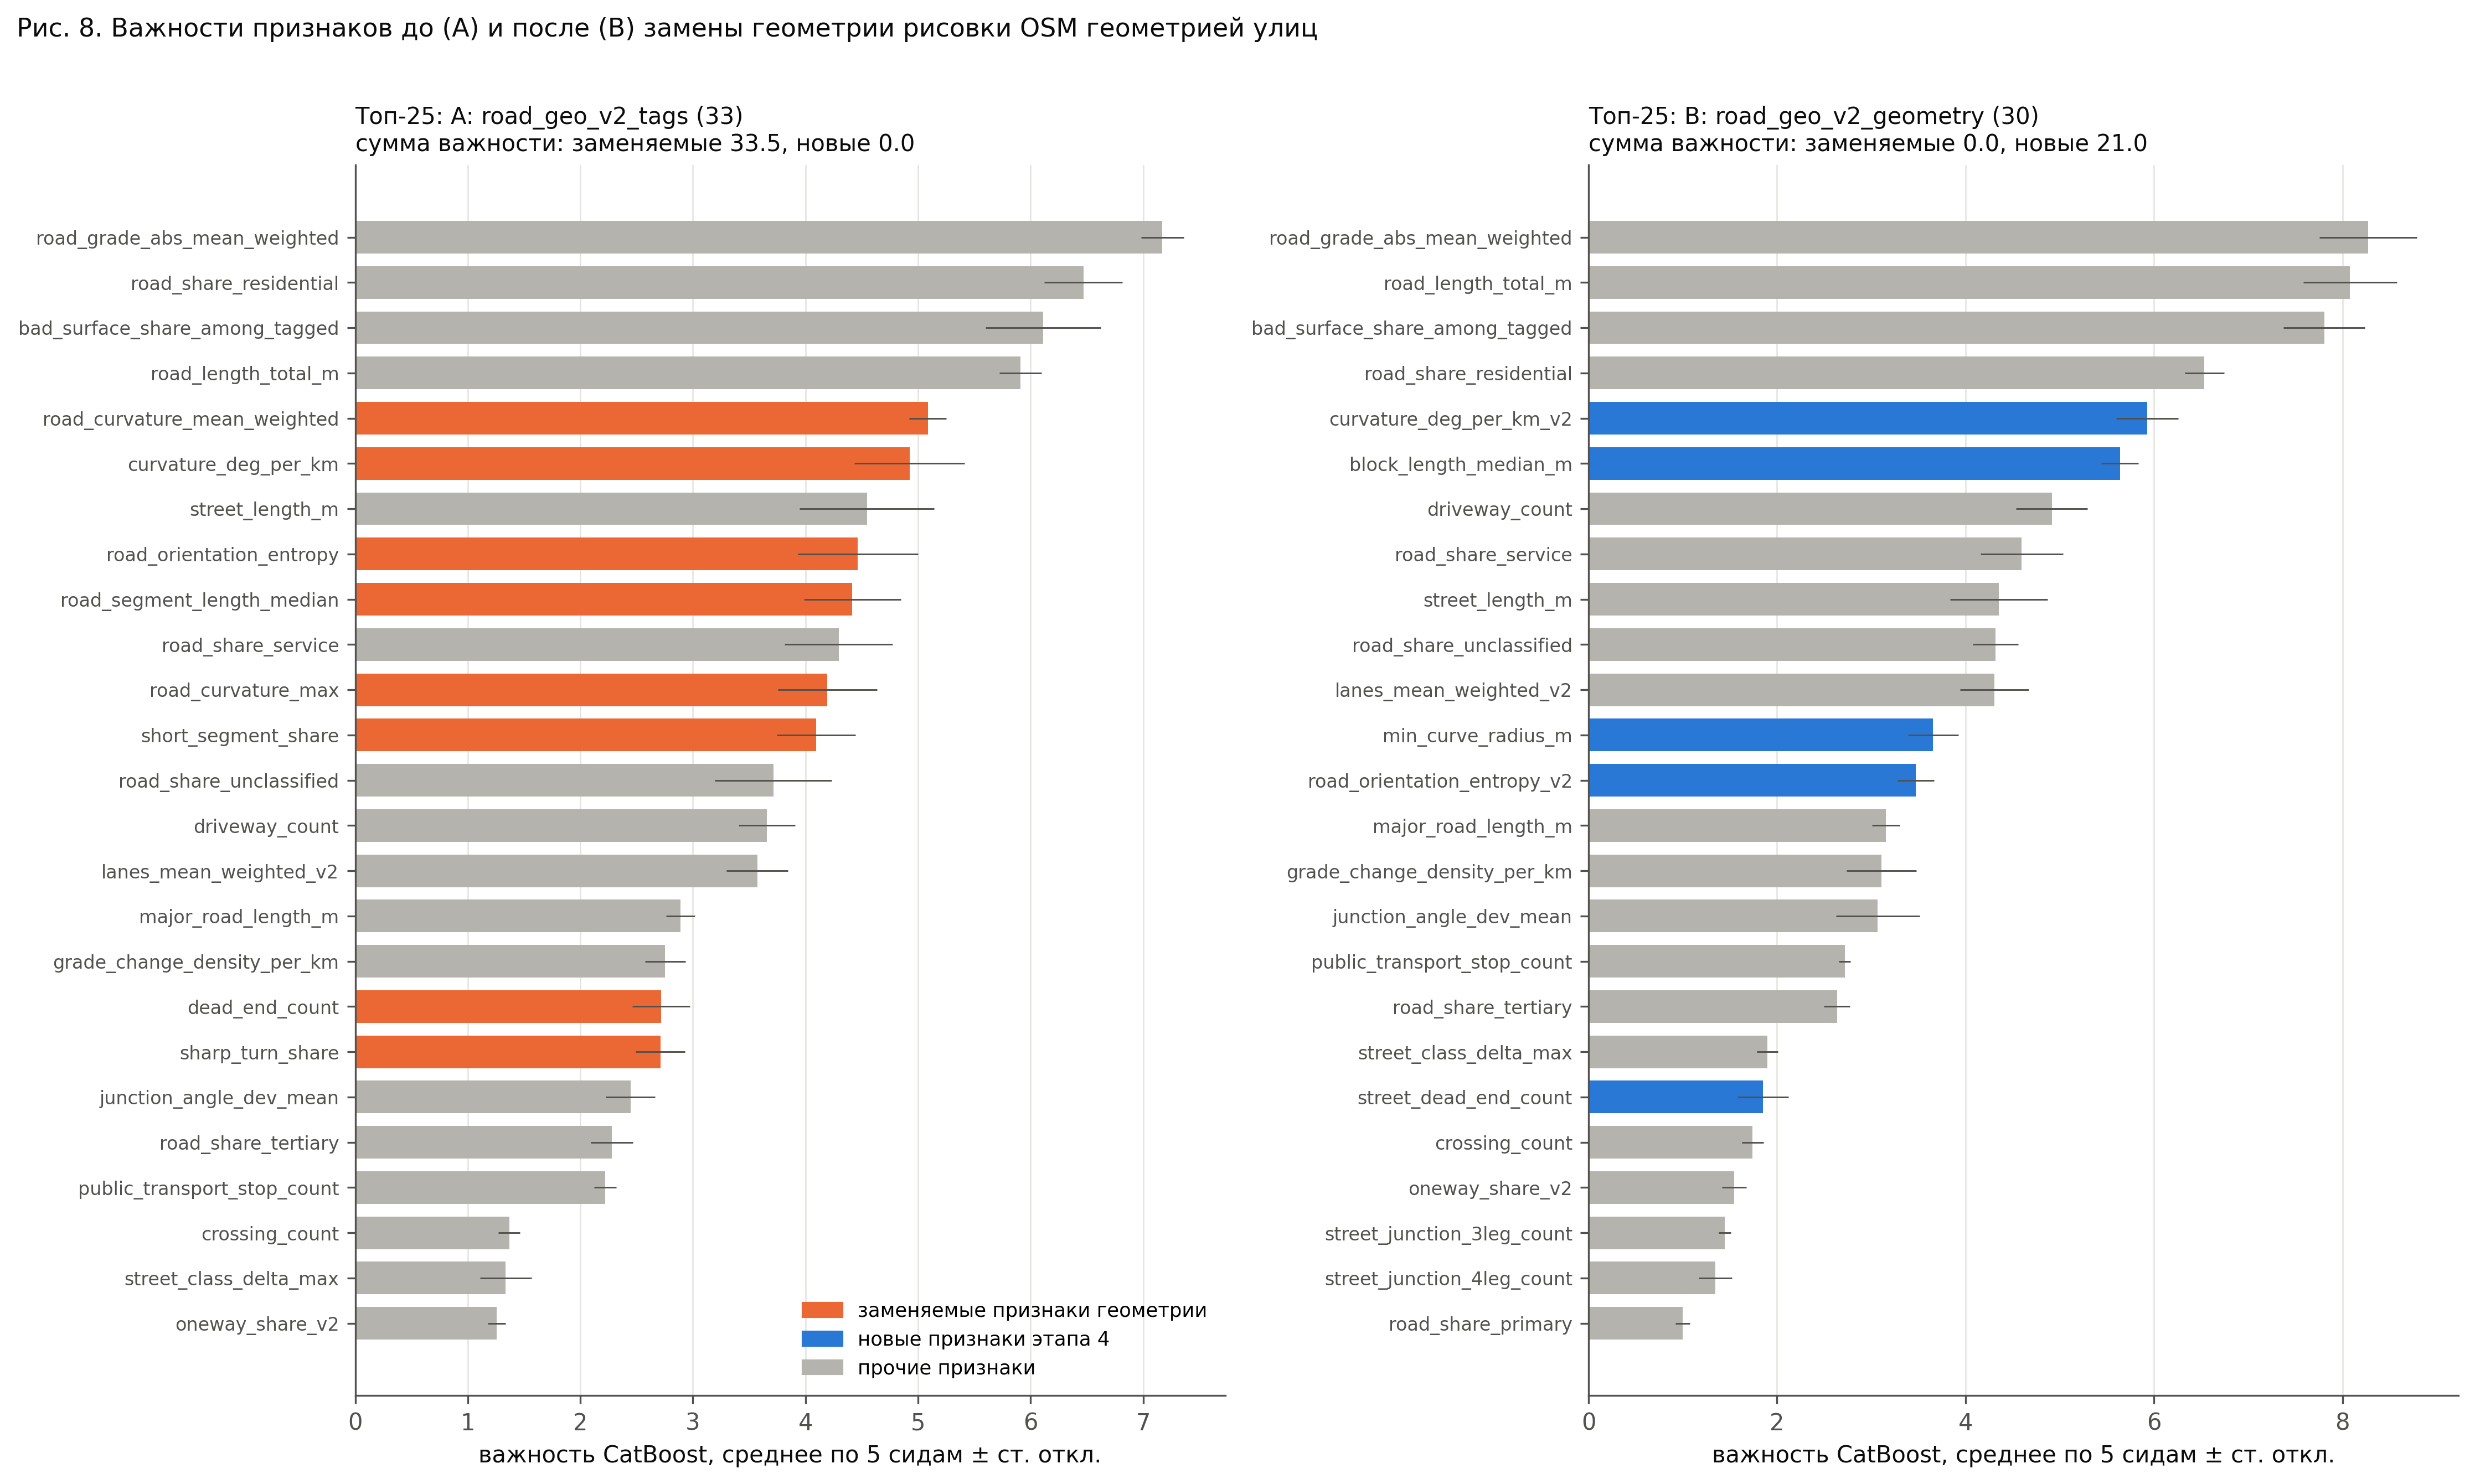

Source data for this figure (header and first rows):
feature, importance_mean5_A, importance_sd5_A, rank_A, importance_mean5_B, importance_sd5_B, rank_B, group
road_grade_abs_mean_weighted, 7.171, 0.1888, 1.0, 8.273, 0.5173, 1.0, other
road_length_total_m, 5.908, 0.1875, 4.0, 8.08, 0.4965, 2.0, other
bad_surface_share_among_tagged, 6.111, 0.5113, 3.0, 7.806, 0.4297, 3.0, other
road_share_residential, 6.469, 0.3471, 2.0, 6.535, 0.2087, 4.0, other
curvature_deg_per_km_v2, , , , 5.928, 0.3271, 5.0, new
block_length_median_m, , , , 5.638, 0.1988, 6.0, new
driveway_count, 3.658, 0.2513, 14.0, 4.915, 0.3812, 7.0, other
road_share_service, 4.294, 0.4775, 10.0, 4.595, 0.4379, 8.0, other
street_length_m, 4.547, 0.5971, 7.0, 4.353, 0.5186, 9.0, other
road_share_unclassified, 3.714, 0.5176, 13.0, 4.318, 0.2402, 10.0, other
lanes_mean_weighted_v2, 3.573, 0.2727, 15.0, 4.305, 0.3658, 11.0, other
min_curve_radius_m, , , , 3.657, 0.2657, 12.0, new
road_orientation_entropy_v2, , , , 3.471, 0.1948, 13.0, new
major_road_length_m, 2.89, 0.1281, 16.0, 3.154, 0.1479, 14.0, other
grade_change_density_per_km, 2.754, 0.1804, 17.0, 3.108, 0.3699, 15.0, other
junction_angle_dev_mean, 2.445, 0.2209, 20.0, 3.069, 0.4461, 16.0, other
public_transport_stop_count, 2.222, 0.09718, 22.0, 2.718, 0.06099, 17.0, other
road_share_tertiary, 2.28, 0.1871, 21.0, 2.636, 0.1385, 18.0, other
street_class_delta_max, 1.337, 0.2289, 24.0, 1.897, 0.1128, 19.0, other
street_dead_end_count, , , , 1.851, 0.2699, 20.0, new
crossing_count, 1.369, 0.09637, 23.0, 1.741, 0.1138, 21.0, other
oneway_share_v2, 1.257, 0.07918, 25.0, 1.546, 0.1282, 22.0, other
street_junction_3leg_count, 0.9481, 0.1564, 27.0, 1.446, 0.06625, 23.0, other
street_junction_4leg_count, 0.9893, 0.06196, 26.0, 1.346, 0.1743, 24.0, other
road_share_primary, 0.8701, 0.1109, 29.0, 0.9976, 0.07792, 25.0, other
road_share_secondary, 0.7193, 0.1018, 30.0, 0.8682, 0.04869, 26.0, other
signalized_junction_count, 0.4412, 0.03553, 31.0, 0.5269, 0.06477, 27.0, other
road_share_trunk, 0.3108, 0.04244, 32.0, 0.5156, 0.04371, 28.0, other
level_crossing_count, , , , 0.5001, 0.04629, 29.0, new
major_x_street_unsignalized_count, 0.196, 0.09392, 33.0, 0.2059, 0.04236, 30.0, other
curvature_deg_per_km, 4.924, 0.4904, 6.0, , , , replaced
dead_end_count, 2.719, 0.2549, 18.0, , , , replaced
railway_crossing_density_per_km, 0.9122, 0.0768, 28.0, , , , replaced
road_curvature_max, 4.194, 0.4396, 11.0, , , , replaced
road_curvature_mean_weighted, 5.088, 0.1652, 5.0, , , , replaced
road_orientation_entropy, 4.466, 0.5349, 8.0, , , , replaced
road_segment_length_median, 4.417, 0.4325, 9.0, , , , replaced
sharp_turn_share, 2.711, 0.2173, 19.0, , , , replaced
short_segment_share, 4.096, 0.3508, 12.0, , , , replaced
